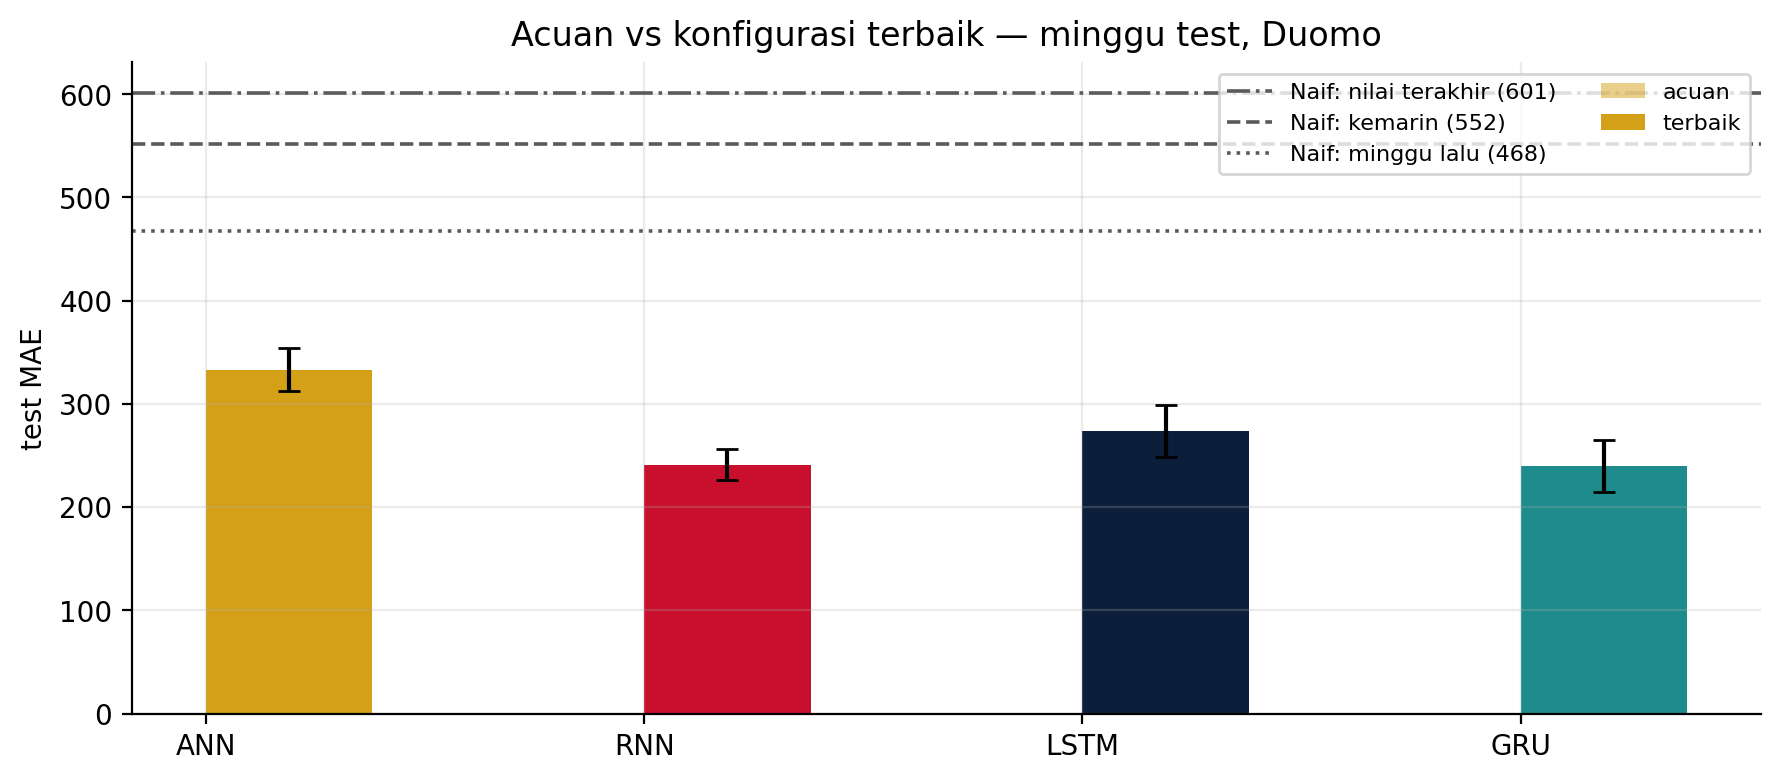

The table this chart was drawn from, first rows:
, , param, param, val_MAE, val_MAE, test_MAE, test_MAE, test_MAPE, test_MAPE, natal_MAE, natal_MAE
, , mean, std, mean, std, mean, std, mean, std, mean, std
model, konfigurasi, , , , , , , , , , 
ANN, terbaik, 11873, 0.0, 261.7, 2.8, 333.3, 20.5, 12.1, 0.8, 855.7, 40.0
GRU, terbaik, 5169, 0.0, 213.2, 18.2, 239.7, 25.4, 7.4, 1.1, 481.8, 23.2
LSTM, terbaik, 5578, 0.0, 230.5, 12.2, 273.6, 25.4, 9.1, 1.0, 586.0, 56.8
RNN, terbaik, 4737, 0.0, 207.2, 12.8, 240.9, 15.0, 9.1, 1.0, 427.4, 56.4
